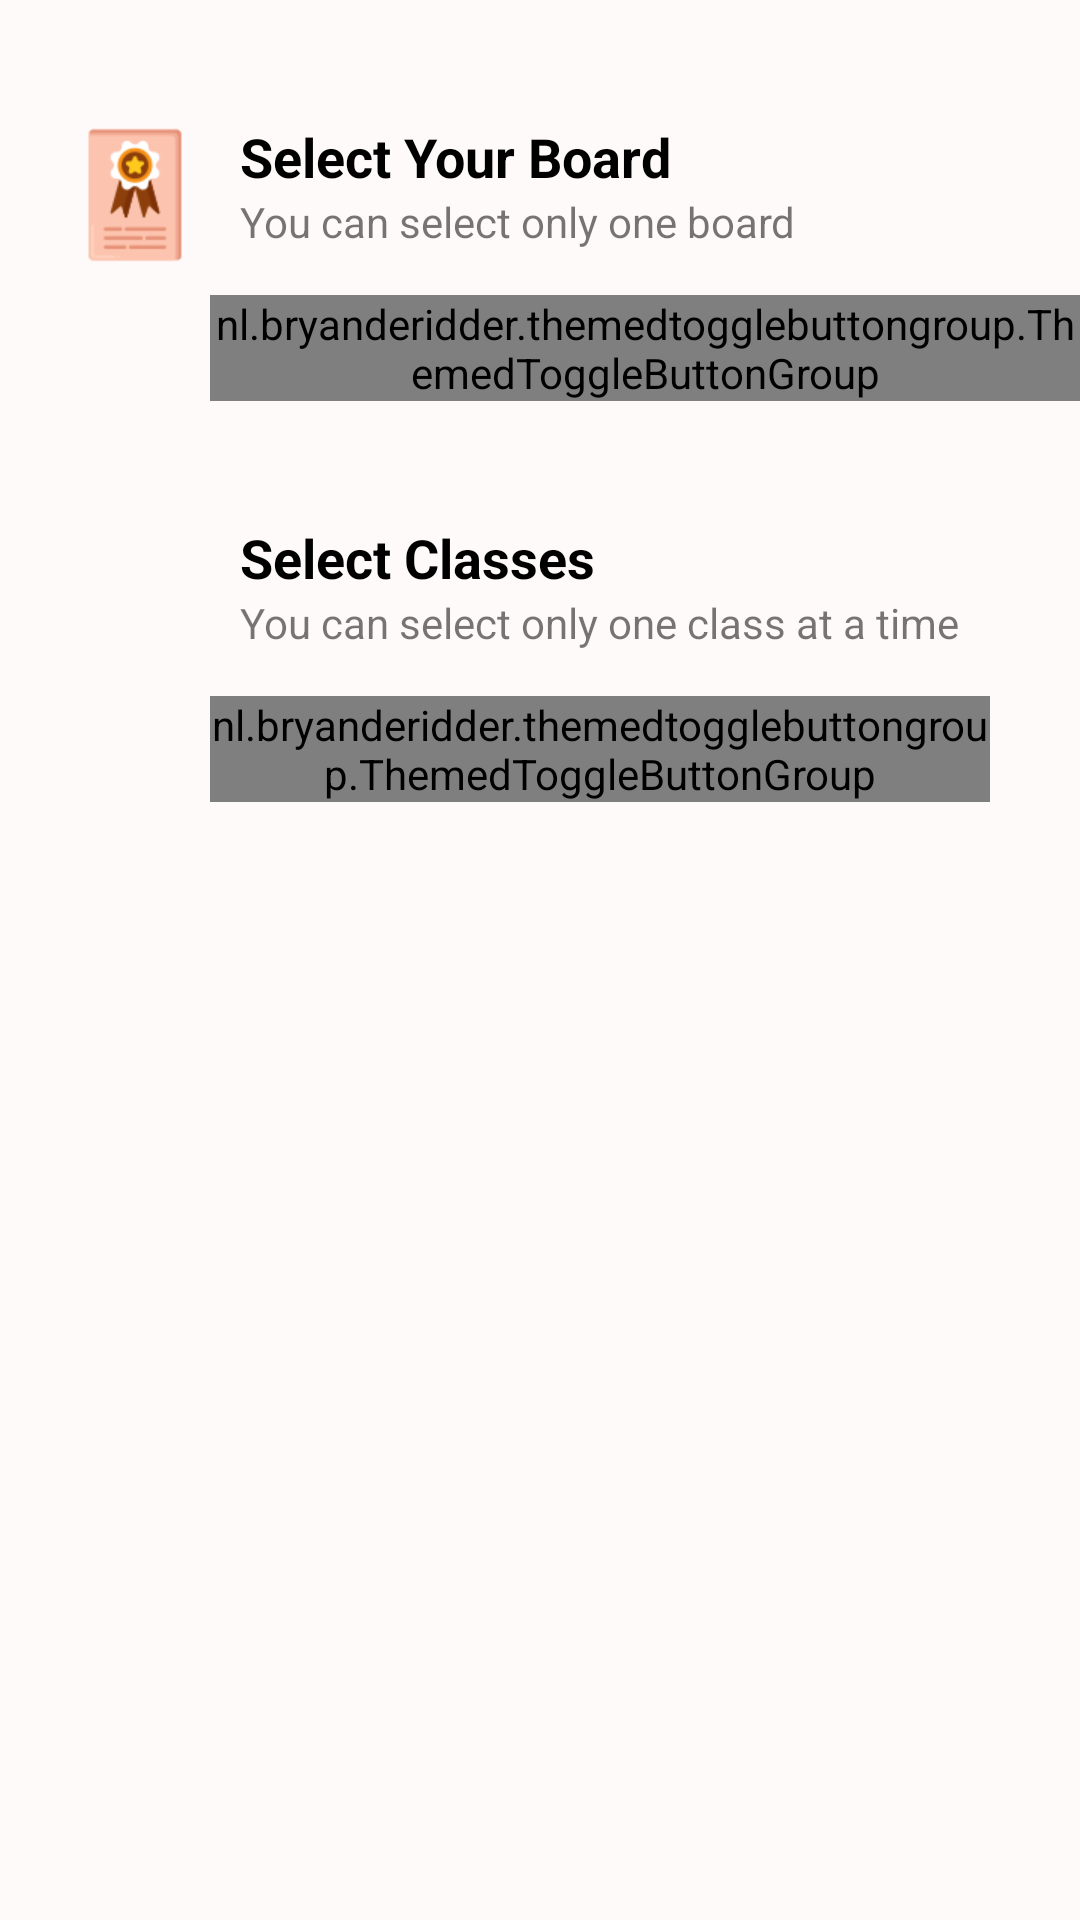

The Android layout XML behind this screen, and the referenced resources:
<!-- AndroidManifest.xml: application theme Theme.SelfStudys -->
<!-- res/layout/activity_select_cbactivity.xml -->
<?xml version="1.0" encoding="utf-8"?>
<RelativeLayout xmlns:android="http://schemas.android.com/apk/res/android"
    xmlns:app="http://schemas.android.com/apk/res-auto"
    xmlns:tools="http://schemas.android.com/tools"
    android:layout_width="match_parent"
    android:layout_height="match_parent"
    android:fitsSystemWindows="true"
    tools:context=".activities.SelectCBActivity">

    <RelativeLayout
        android:layout_width="match_parent"
        android:layout_height="wrap_content"
        android:layout_gravity="center_horizontal"
        android:layout_marginStart="20dp"
        android:layout_marginTop="40dp"
        android:id="@+id/selectBoardRl">

        <ImageView
            android:id="@+id/selectBoardIv"
            android:layout_width="50dp"
            android:layout_height="50dp"
            android:src="@drawable/ic_select_board" />

        <TextView
            android:id="@+id/selectBoardTv"
            android:layout_width="wrap_content"
            android:layout_height="wrap_content"
            android:text="Select Your Board"
            android:textSize="18sp"
            android:textStyle="bold"
            android:textColor="@color/black"
            android:layout_toEndOf="@+id/selectBoardIv"
            android:layout_marginStart="10dp"/>

        <TextView
            android:id="@+id/selectBoardSubTv"
            android:layout_width="wrap_content"
            android:layout_height="wrap_content"
            android:text="You can select only one board"
            android:layout_toEndOf="@+id/selectBoardIv"
            android:layout_below="@+id/selectBoardTv"
            android:layout_marginStart="10dp"/>

        <nl.bryanderidder.themedtogglebuttongroup.ThemedToggleButtonGroup
            android:id="@+id/tags2"
            android:layout_width="300dp"
            android:layout_height="wrap_content"
            app:flexWrap="wrap"
            app:justifyContent="space_between"
            app:toggle_requiredAmount="1"
            app:toggle_selectableAmount="1"
            android:layout_below="@+id/selectBoardSubTv"
            android:layout_marginTop="15dp"
            android:layout_toEndOf="@+id/selectBoardIv">

            <nl.bryanderidder.themedtogglebuttongroup.ThemedButton
                android:id="@+id/cbse"
                android:layout_width="wrap_content"
                android:layout_height="50dp"
                android:layout_margin="3dp"
                app:toggle_text="CBSE" />

            <nl.bryanderidder.themedtogglebuttongroup.ThemedButton
                android:id="@+id/assamese"
                android:layout_width="wrap_content"
                android:layout_height="50dp"
                android:layout_margin="3dp"
                app:toggle_text="Assamese"
                app:layout_flexGrow="1"/>

        </nl.bryanderidder.themedtogglebuttongroup.ThemedToggleButtonGroup>

    </RelativeLayout>

    <RelativeLayout
        android:layout_width="match_parent"
        android:layout_height="wrap_content"
        android:layout_gravity="center_horizontal"
        android:layout_marginStart="20dp"
        android:layout_marginTop="40dp"
        android:layout_below="@+id/selectBoardRl">

        <ImageView
            android:id="@+id/selectClassIv"
            android:layout_width="50dp"
            android:layout_height="50dp"
            android:src="@drawable/ic_select_class"/>

        <TextView
            android:id="@+id/selectClassTv"
            android:layout_width="wrap_content"
            android:layout_height="wrap_content"
            android:text="Select Classes"
            android:textSize="18sp"
            android:textStyle="bold"
            android:textColor="@color/black"
            android:layout_toEndOf="@+id/selectClassIv"
            android:layout_marginStart="10dp"/>

        <TextView
            android:id="@+id/selectClassSubTv"
            android:layout_width="wrap_content"
            android:layout_height="wrap_content"
            android:text="You can select only one class at a time"
            android:layout_toEndOf="@+id/selectClassIv"
            android:layout_below="@+id/selectClassTv"
            android:layout_marginStart="10dp"/>

        <nl.bryanderidder.themedtogglebuttongroup.ThemedToggleButtonGroup
            android:id="@+id/tags"
            android:layout_width="260dp"
            android:layout_height="wrap_content"
            app:flexWrap="wrap"
            app:toggle_requiredAmount="1"
            app:toggle_selectableAmount="2"
            android:layout_below="@+id/selectClassSubTv"
            android:layout_toEndOf="@+id/selectClassIv"
            android:layout_marginTop="15dp">

            <nl.bryanderidder.themedtogglebuttongroup.ThemedButton
                android:id="@+id/twelve"
                android:layout_width="50dp"
                android:layout_height="50dp"
                android:layout_margin="3dp"
                app:toggle_text="12" />

            <nl.bryanderidder.themedtogglebuttongroup.ThemedButton
                android:id="@+id/eleven"
                android:layout_width="50dp"
                android:layout_height="50dp"
                android:layout_margin="3dp"
                app:toggle_text="11" />

            <nl.bryanderidder.themedtogglebuttongroup.ThemedButton
                android:id="@+id/ten"
                android:layout_width="50dp"
                android:layout_height="50dp"
                android:layout_margin="3dp"
                app:toggle_text="10" />

            <nl.bryanderidder.themedtogglebuttongroup.ThemedButton
                android:id="@+id/nine"
                android:layout_width="50dp"
                android:layout_height="50dp"
                android:layout_margin="3dp"
                app:toggle_text="9" />

            <nl.bryanderidder.themedtogglebuttongroup.ThemedButton
                android:id="@+id/eight"
                android:layout_width="50dp"
                android:layout_height="50dp"
                android:layout_margin="3dp"
                app:toggle_text="8" />

            <nl.bryanderidder.themedtogglebuttongroup.ThemedButton
                android:id="@+id/seven"
                android:layout_width="50dp"
                android:layout_height="50dp"
                android:layout_margin="3dp"
                app:toggle_text="7" />

            <nl.bryanderidder.themedtogglebuttongroup.ThemedButton
                android:id="@+id/six"
                android:layout_width="50dp"
                android:layout_height="50dp"
                android:layout_margin="3dp"
                app:toggle_text="6" />

            <nl.bryanderidder.themedtogglebuttongroup.ThemedButton
                android:id="@+id/five"
                android:layout_width="50dp"
                android:layout_height="50dp"
                android:layout_margin="3dp"
                app:toggle_text="5" />

            <nl.bryanderidder.themedtogglebuttongroup.ThemedButton
                android:id="@+id/four"
                android:layout_width="50dp"
                android:layout_height="50dp"
                android:layout_margin="3dp"
                app:toggle_text="4" />

            <nl.bryanderidder.themedtogglebuttongroup.ThemedButton
                android:id="@+id/three"
                android:layout_width="50dp"
                android:layout_height="50dp"
                android:layout_margin="3dp"
                app:toggle_text="3" />

            <nl.bryanderidder.themedtogglebuttongroup.ThemedButton
                android:id="@+id/two"
                android:layout_width="50dp"
                android:layout_height="50dp"
                android:layout_margin="3dp"
                app:toggle_text="2" />

            <nl.bryanderidder.themedtogglebuttongroup.ThemedButton
                android:id="@+id/one"
                android:layout_width="50dp"
                android:layout_height="50dp"
                android:layout_margin="3dp"
                app:toggle_text="1" />

        </nl.bryanderidder.themedtogglebuttongroup.ThemedToggleButtonGroup>

    </RelativeLayout>

</RelativeLayout>
<!-- resources referenced by this layout -->
<resources>
  <color name="black">#FF000000</color>
  <!-- drawable ic_select_board: png bitmap (drawable-v24, 3843 bytes) -->
  <style name="Theme.SelfStudys" parent="Theme.MaterialComponents.DayNight.NoActionBar">
          
          <item name="colorPrimary">@color/white</item>
          <item name="colorPrimaryDark">@color/white</item>
          <item name="colorAccent">@color/white</item>
          <item name="android:textColorPrimary">@color/black</item>
          <item name="android:windowBackground">@color/liteBg</item>
  
          
          <item name="android:windowTranslucentStatus">true</item>
          <item name="android:windowTranslucentNavigation">true</item>
      </style>
  <color name="white">#FFFFFFFF</color>
  <color name="liteBg">#FFFAFA</color>
</resources>
